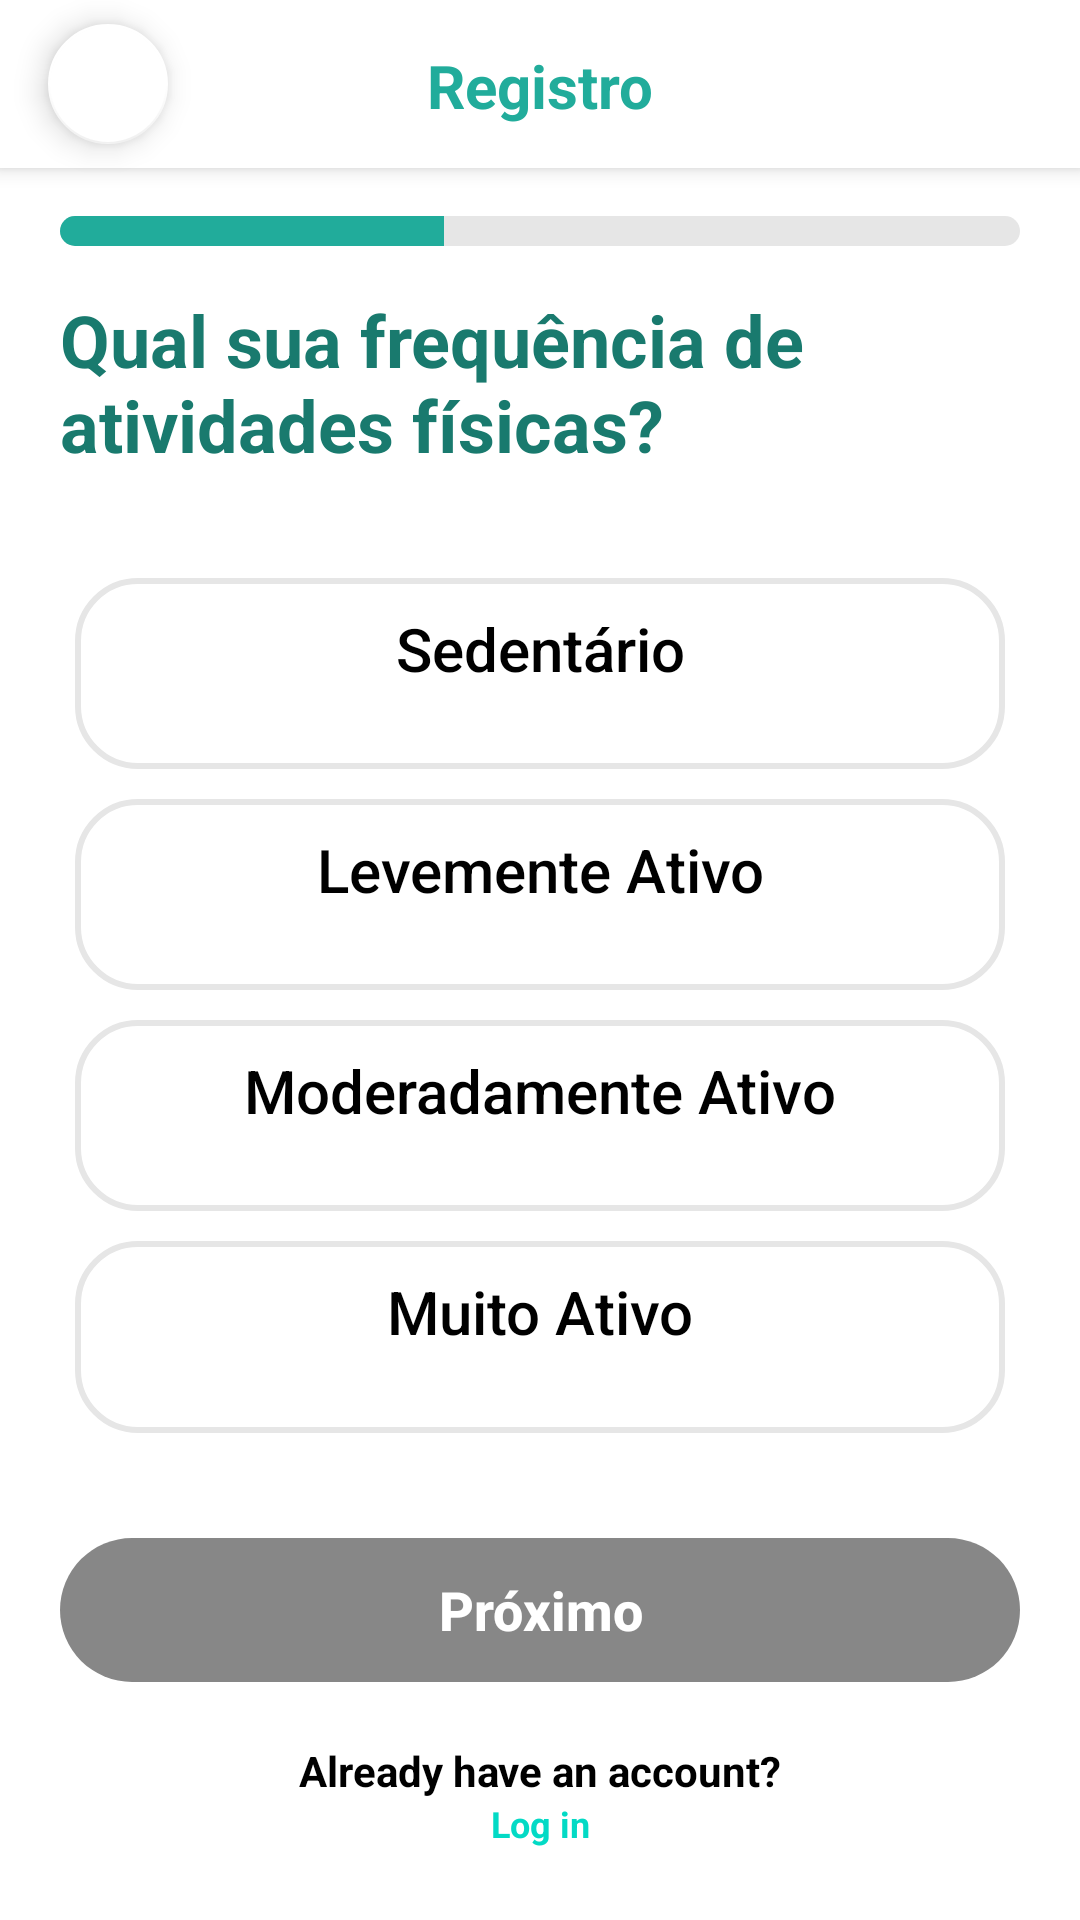

Write the Android layout XML for this screen, with the resource values it uses.
<!-- AndroidManifest.xml: application theme Theme.ContadorDeCalorias -->
<!-- res/layout/activity_register01.xml -->
<?xml version="1.0" encoding="utf-8"?>
<androidx.constraintlayout.widget.ConstraintLayout xmlns:android="http://schemas.android.com/apk/res/android"
    xmlns:app="http://schemas.android.com/apk/res-auto"
    xmlns:tools="http://schemas.android.com/tools"
    android:layout_width="match_parent"
    android:layout_height="match_parent"
    android:background="@color/white"
    tools:context=".register.Register01">


    <androidx.appcompat.widget.Toolbar
        android:id="@+id/toolbar"
        android:layout_width="match_parent"
        android:layout_height="56dp"
        android:background="@color/white"
        android:elevation="4dp"
        android:gravity="center"
        android:theme="@style/ThemeOverlay.AppCompat.Dark.ActionBar"
        tools:ignore="MissingConstraints"
        tools:layout_editor_absoluteX="0dp"
        tools:layout_editor_absoluteY="-1dp" />

    <TextView
        android:id="@+id/textView3"
        android:layout_width="wrap_content"
        android:layout_height="wrap_content"
        android:layout_marginTop="15dp"
        android:elevation="11dp"
        android:text="Registro"
        android:textColor="#21ac9b"
        android:textSize="20dp"
        android:textStyle="bold"
        app:layout_constraintEnd_toEndOf="parent"
        app:layout_constraintStart_toStartOf="@+id/toolbar"
        app:layout_constraintTop_toTopOf="parent" />

    <ProgressBar
        android:id="@+id/progressbar"
        style="@style/Widget.AppCompat.ProgressBar.Horizontal"
        android:layout_width="match_parent"
        android:layout_height="10dp"
        android:layout_marginStart="20dp"
        android:layout_marginTop="16dp"
        android:layout_marginEnd="20dp"
        android:background="@drawable/custom_progressbar_background"
        android:max="100"
        android:progress="40"
        android:progressDrawable="@drawable/custom_progressbar"
        app:layout_constraintEnd_toEndOf="parent"
        app:layout_constraintStart_toStartOf="parent"
        app:layout_constraintTop_toBottomOf="@+id/toolbar" />


    <Button
        android:id="@+id/buttonNext"
        style="@style/Login_Button"
        android:layout_width="match_parent"
        android:layout_height="wrap_content"
        android:layout_margin="20dp"
        android:layout_marginBottom="10dp"
        android:enabled="false"
        android:height="20dp"
        android:background="@drawable/button_off"
        android:onClick="Register02"
        android:text="Próximo"
        app:layout_constraintBottom_toTopOf="@+id/textView2"
        app:layout_constraintEnd_toEndOf="parent"
        app:layout_constraintStart_toStartOf="parent" />

    <TextView
        android:id="@+id/textView9"
        android:layout_width="0dp"
        android:layout_height="wrap_content"
        android:layout_marginStart="20dp"
        android:layout_marginTop="15dp"
        android:layout_marginEnd="50dp"
        android:text="Qual sua frequência de  atividades físicas?"
        android:textColor="#197A6E"
        android:textSize="24sp"
        android:textStyle="bold"
        app:layout_constraintEnd_toEndOf="parent"
        app:layout_constraintStart_toStartOf="parent"
        app:layout_constraintTop_toBottomOf="@+id/progressbar" />

    <LinearLayout
        android:layout_width="match_parent"
        android:layout_height="0dp"
        android:layout_marginStart="20dp"
        android:layout_marginTop="30dp"
        android:layout_marginEnd="20dp"
        android:layout_marginBottom="30dp"
        android:gravity="top"
        android:orientation="vertical"
        app:layout_constraintBottom_toTopOf="@+id/buttonNext"
        app:layout_constraintEnd_toEndOf="parent"
        app:layout_constraintHorizontal_bias="0.498"
        app:layout_constraintStart_toStartOf="parent"
        app:layout_constraintTop_toBottomOf="@+id/textView9">

        <ToggleButton
            android:id="@+id/toggleSedentario"
            android:layout_width="match_parent"
            android:layout_height="0dp"
            android:layout_margin="5dp"
            android:layout_weight="1"
            android:background="@drawable/togglebutton"
            android:gravity="top|center"
            android:paddingTop="10dp"
            android:text="ToggleButton"
            android:textAllCaps="false"
            android:textColor="#000000"
            android:textOff="Sedentário"
            android:textOn="Sedentário"
            android:textSize="20dp" />

        <ToggleButton
            android:id="@+id/toggleLeve"
            android:layout_width="match_parent"
            android:layout_height="0dp"
            android:layout_margin="5dp"
            android:layout_weight="1"
            android:background="@drawable/togglebutton"
            android:gravity="top|center"
            android:paddingTop="10dp"
            android:text="ToggleButton"
            android:textAllCaps="false"
            android:textColor="#000000"
            android:textOff="Levemente Ativo"
            android:textOn="Levemente Ativo"
            android:textSize="20dp" />

        <ToggleButton
            android:id="@+id/toggleModerado"
            android:layout_width="match_parent"
            android:layout_height="0dp"
            android:layout_margin="5dp"
            android:layout_weight="1"
            android:background="@drawable/togglebutton"
            android:gravity="top|center"
            android:paddingTop="10dp"
            android:text="ToggleButton"
            android:textAllCaps="false"
            android:textColor="#000000"
            android:textOff="Moderadamente Ativo"
            android:textOn="Moderadamente Ativo"
            android:textSize="20dp" />

        <ToggleButton
            android:id="@+id/toggleMuito"
            android:layout_width="match_parent"
            android:layout_height="0dp"
            android:layout_margin="5dp"
            android:layout_weight="1"
            android:background="@drawable/togglebutton"
            android:gravity="top|center"
            android:paddingTop="10dp"
            android:text="ToggleButton"
            android:textAllCaps="false"
            android:textColor="#000000"
            android:textOff="Muito Ativo"
            android:textOn="Muito Ativo"
            android:textSize="20dp" />
    </LinearLayout>

    <TextView
        android:id="@+id/textView2"
        android:layout_width="wrap_content"
        android:layout_height="wrap_content"
        android:text="Already have an account?"
        android:textColor="@color/black"
        android:textStyle="bold"
        app:layout_constraintBottom_toTopOf="@+id/tex_tela_login"
        app:layout_constraintEnd_toEndOf="parent"
        app:layout_constraintStart_toStartOf="parent" />

    <TextView
        android:id="@+id/tex_tela_login"
        android:layout_width="wrap_content"
        android:layout_height="wrap_content"
        android:layout_marginBottom="24dp"
        android:onClick="loginScreen"
        android:text="Log in"
        android:textColor="@color/teal_200"
        android:textSize="12dp"
        android:textStyle="bold"
        app:layout_constraintBottom_toBottomOf="parent"
        app:layout_constraintEnd_toEndOf="parent"
        app:layout_constraintStart_toStartOf="parent" />

    <com.google.android.material.floatingactionbutton.FloatingActionButton
        android:id="@+id/floatingActionButton"
        android:layout_width="40dp"
        android:layout_height="40dp"
        android:layout_marginStart="16dp"
        android:layout_marginTop="8dp"
        android:clickable="true"
        android:elevation="12dp"
        android:onClick="Voltar"
        app:backgroundTint="#FFFFFF"
        app:layout_constraintStart_toStartOf="parent"
        app:layout_constraintTop_toTopOf="@+id/toolbar" />

    <ImageView
        android:id="@+id/imageView"
        android:layout_width="wrap_content"
        android:elevation="11dp"
        android:layout_height="wrap_content"
        app:layout_constraintBottom_toBottomOf="@+id/floatingActionButton"
        app:layout_constraintEnd_toEndOf="@+id/floatingActionButton"
        app:layout_constraintStart_toStartOf="@+id/floatingActionButton"
        app:layout_constraintTop_toTopOf="@+id/floatingActionButton"
        app:srcCompat="@drawable/ic_arrow_back" />


</androidx.constraintlayout.widget.ConstraintLayout>
<!-- resources referenced by this layout -->
<resources>
  <color name="black">#FF000000</color>
  <color name="teal_200">#FF03DAC5</color>
  <color name="white">#FFFFFFFF</color>
  <!-- drawable button_off (drawable) -->
  <?xml version="1.0" encoding="utf-8"?>
  <shape xmlns:android="http://schemas.android.com/apk/res/android">
  
      <corners android:radius="30dp"/>
  
      <solid android:color="#878787"/>
  
  
  
  </shape>
  <!-- drawable custom_progressbar (drawable) -->
  <?xml version="1.0" encoding="utf-8"?>
  <layer-list xmlns:android="http://schemas.android.com/apk/res/android">
      <item android:id="@android:id/background">
          <shape>
              <corners android:radius="20dp" />
              <solid android:color="#e6e6e6" />
          </shape>
      </item>
  
      <item android:id="@android:id/progress">
          <clip>
              <shape>
                  <corners android:radius="20dp" />
                  <solid android:color="#21ac9b" />
              </shape>
          </clip>
      </item>
  </layer-list>
  <!-- drawable custom_progressbar_background (drawable) -->
  <?xml version="1.0" encoding="utf-8"?>
  <selector xmlns:android="http://schemas.android.com/apk/res/android">
      <shape>
          <corners android:radius="4dp" />
          <solid android:color="#cccccc" />
      </shape>
  </selector>
  <!-- drawable togglebutton (drawable) -->
  <?xml version="1.0" encoding="utf-8"?>
  <selector xmlns:android="http://schemas.android.com/apk/res/android">
      <item android:state_checked="true">
          <shape>
              <corners android:radius="20dp" />
              <stroke android:width="2dp" android:color="#4fb6d7" />
          </shape>
      </item>
      <item>
          <shape>
              <corners android:radius="20dp" />
              <stroke android:width="2dp" android:color="#e6e6e6" />
          </shape>
      </item>
  </selector>
  <style name="Login_Button">
          <item name="android:layout_width">match_parent</item>
          <item name="android:layout_height">wrap_content</item>
          <item name="android:layout_marginLeft">80dp</item>
          <item name="android:layout_marginRight">80dp</item>
          <item name="android:layout_marginTop">15dp</item>
          <item name="android:textColor">@color/white</item>
          <item name="android:textSize">18dp</item>
          <item name="android:textStyle">bold</item>
          <item name="textAllCaps">false</item>
          <item name="android:background">@drawable/button</item>
      </style>
  <style name="Theme.ContadorDeCalorias" parent="Theme.MaterialComponents.DayNight.NoActionBar">
          
          <item name="colorPrimary">@color/purple_500</item>
          <item name="colorPrimaryVariant">@color/black</item>
          <item name="colorOnPrimary">@color/white</item>
          
          <item name="colorSecondary">@color/teal_200</item>
          <item name="colorSecondaryVariant">@color/teal_700</item>
          <item name="colorOnSecondary">@color/black</item>
          
          <item name="android:statusBarColor">?attr/colorPrimaryVariant</item>
          
          
          <item name="android:windowBackground">@color/white</item>
      </style>
  <!-- drawable button (drawable) -->
  <?xml version="1.0" encoding="utf-8"?>
  <shape xmlns:android="http://schemas.android.com/apk/res/android">
  
      <corners android:radius="30dp"/>
  
      <solid android:color="#1d876d"/>
      <gradient
          android:startColor="@color/teal_200"
          android:centerColor="@color/teal_700"
          android:endColor="@color/green_dark"
          android:angle="360"
          />
  
  
  </shape>
  <color name="purple_500">#FF6200EE</color>
  <color name="teal_700">#FF018786</color>
  <color name="green_dark">#176576</color>
</resources>
